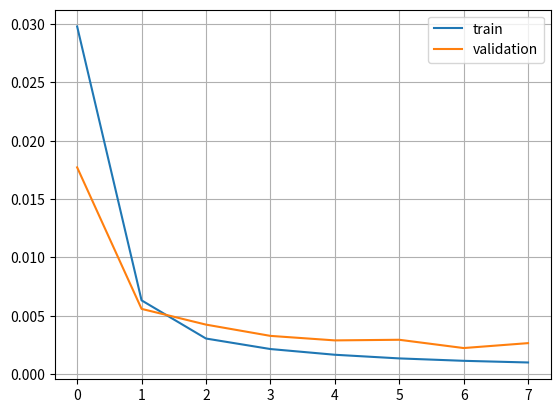

Reproduce this figure in Python.
from matplotlib import pyplot as plt

l2_loss_train = [0.02978932407924107, 0.006329616546630859, 0.0030585945674351284,
                 0.00215840026310512, 0.0016692559378487723, 0.0013559180668422154,
                 0.0011496300016130719, 0.0010071851866585869]
l2_loss_val = [0.017720184326171874, 0.005598586400349935, 0.004250904083251953,
               0.0032854010264078775, 0.0028990132013956707, 0.002952503522237142,
               0.002243272304534912, 0.0026641777356465656]

plt.plot(l2_loss_train, label='train')
plt.plot(l2_loss_val, label='validation')
plt.grid(True)
plt.legend()
plt.show()

